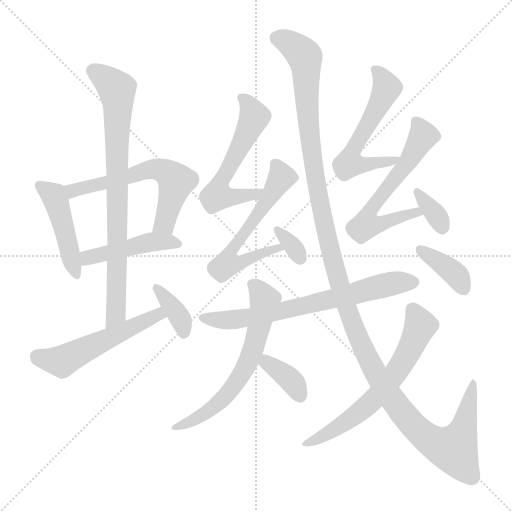
t = 0.00 s
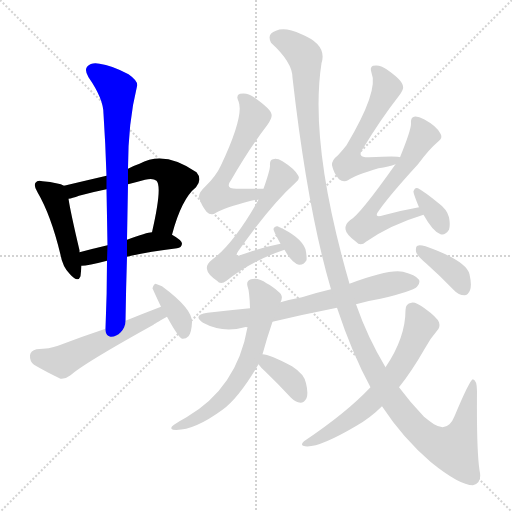
t = 2.56 s
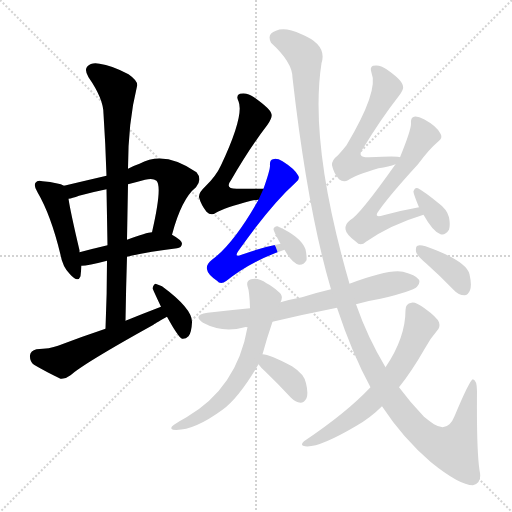
t = 5.12 s
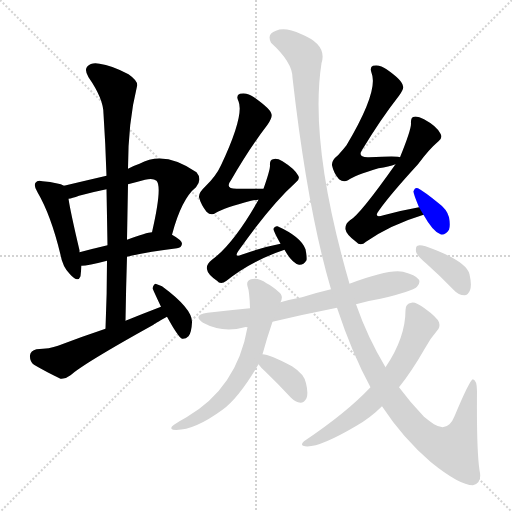
t = 7.68 s
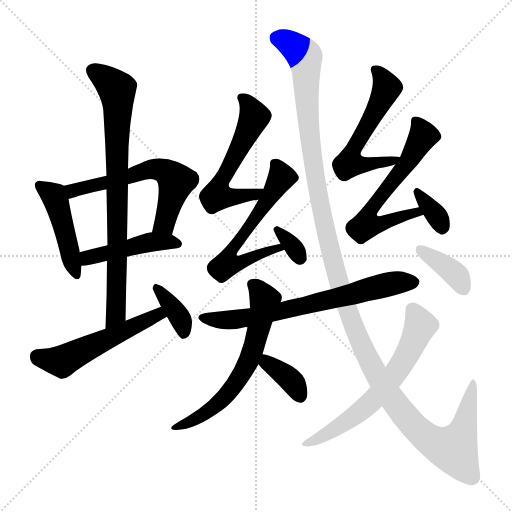
t = 10.23 s
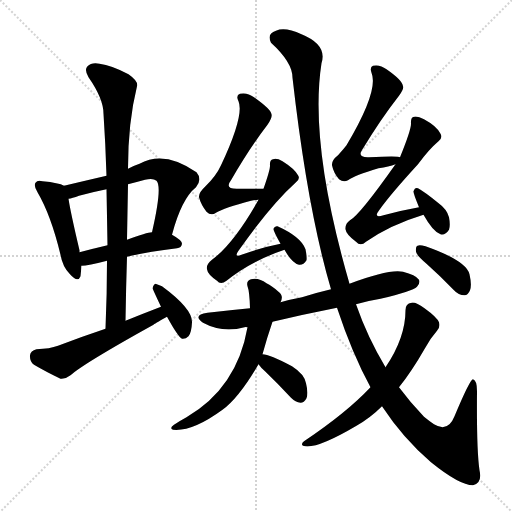
t = 12.79 s

The animated SVG that drew these frames (rendered in a browser with its animation timeline set to each time). Animation: 18 CSS @keyframes rules; one cycle of 12.79 s.

<svg version="1.1" viewBox="0 0 1024 1024" xmlns="http://www.w3.org/2000/svg">
  <g stroke="lightgray" stroke-dasharray="1,1" stroke-width="1" transform="scale(4, 4)">
    <line x1="0" y1="0" x2="256" y2="256"></line>
    <line x1="256" y1="0" x2="0" y2="256"></line>
    <line x1="128" y1="0" x2="128" y2="256"></line>
    <line x1="0" y1="128" x2="256" y2="128"></line>
  </g>
<g transform="scale(1, -1) translate(0, -900)">
   <style type="text/css">
    @keyframes keyframes0 {
      from {
       stroke: blue;
       stroke-dashoffset: 452;
       stroke-width: 128;
       }
       60% {
       animation-timing-function: step-end;
       stroke: blue;
       stroke-dashoffset: 0;
       stroke-width: 128;
       }
       to {
       stroke: black;
       stroke-width: 1024;
       }
       }
       #make-me-a-hanzi-animation-0 {
         animation: keyframes0 0.617839s both;
         animation-delay: 0.000000s;
         animation-timing-function: linear;
       }
    @keyframes keyframes1 {
      from {
       stroke: blue;
       stroke-dashoffset: 592;
       stroke-width: 128;
       }
       66% {
       animation-timing-function: step-end;
       stroke: blue;
       stroke-dashoffset: 0;
       stroke-width: 128;
       }
       to {
       stroke: black;
       stroke-width: 1024;
       }
       }
       #make-me-a-hanzi-animation-1 {
         animation: keyframes1 0.731771s both;
         animation-delay: 0.617839s;
         animation-timing-function: linear;
       }
    @keyframes keyframes2 {
      from {
       stroke: blue;
       stroke-dashoffset: 452;
       stroke-width: 128;
       }
       60% {
       animation-timing-function: step-end;
       stroke: blue;
       stroke-dashoffset: 0;
       stroke-width: 128;
       }
       to {
       stroke: black;
       stroke-width: 1024;
       }
       }
       #make-me-a-hanzi-animation-2 {
         animation: keyframes2 0.617839s both;
         animation-delay: 1.349609s;
         animation-timing-function: linear;
       }
    @keyframes keyframes3 {
      from {
       stroke: blue;
       stroke-dashoffset: 792;
       stroke-width: 128;
       }
       72% {
       animation-timing-function: step-end;
       stroke: blue;
       stroke-dashoffset: 0;
       stroke-width: 128;
       }
       to {
       stroke: black;
       stroke-width: 1024;
       }
       }
       #make-me-a-hanzi-animation-3 {
         animation: keyframes3 0.894531s both;
         animation-delay: 1.967448s;
         animation-timing-function: linear;
       }
    @keyframes keyframes4 {
      from {
       stroke: blue;
       stroke-dashoffset: 528;
       stroke-width: 128;
       }
       63% {
       animation-timing-function: step-end;
       stroke: blue;
       stroke-dashoffset: 0;
       stroke-width: 128;
       }
       to {
       stroke: black;
       stroke-width: 1024;
       }
       }
       #make-me-a-hanzi-animation-4 {
         animation: keyframes4 0.679688s both;
         animation-delay: 2.861979s;
         animation-timing-function: linear;
       }
    @keyframes keyframes5 {
      from {
       stroke: blue;
       stroke-dashoffset: 366;
       stroke-width: 128;
       }
       54% {
       animation-timing-function: step-end;
       stroke: blue;
       stroke-dashoffset: 0;
       stroke-width: 128;
       }
       to {
       stroke: black;
       stroke-width: 1024;
       }
       }
       #make-me-a-hanzi-animation-5 {
         animation: keyframes5 0.547852s both;
         animation-delay: 3.541667s;
         animation-timing-function: linear;
       }
    @keyframes keyframes6 {
      from {
       stroke: blue;
       stroke-dashoffset: 563;
       stroke-width: 128;
       }
       65% {
       animation-timing-function: step-end;
       stroke: blue;
       stroke-dashoffset: 0;
       stroke-width: 128;
       }
       to {
       stroke: black;
       stroke-width: 1024;
       }
       }
       #make-me-a-hanzi-animation-6 {
         animation: keyframes6 0.708171s both;
         animation-delay: 4.089518s;
         animation-timing-function: linear;
       }
    @keyframes keyframes7 {
      from {
       stroke: blue;
       stroke-dashoffset: 590;
       stroke-width: 128;
       }
       66% {
       animation-timing-function: step-end;
       stroke: blue;
       stroke-dashoffset: 0;
       stroke-width: 128;
       }
       to {
       stroke: black;
       stroke-width: 1024;
       }
       }
       #make-me-a-hanzi-animation-7 {
         animation: keyframes7 0.730143s both;
         animation-delay: 4.797689s;
         animation-timing-function: linear;
       }
    @keyframes keyframes8 {
      from {
       stroke: blue;
       stroke-dashoffset: 331;
       stroke-width: 128;
       }
       52% {
       animation-timing-function: step-end;
       stroke: blue;
       stroke-dashoffset: 0;
       stroke-width: 128;
       }
       to {
       stroke: black;
       stroke-width: 1024;
       }
       }
       #make-me-a-hanzi-animation-8 {
         animation: keyframes8 0.519368s both;
         animation-delay: 5.527832s;
         animation-timing-function: linear;
       }
    @keyframes keyframes9 {
      from {
       stroke: blue;
       stroke-dashoffset: 565;
       stroke-width: 128;
       }
       65% {
       animation-timing-function: step-end;
       stroke: blue;
       stroke-dashoffset: 0;
       stroke-width: 128;
       }
       to {
       stroke: black;
       stroke-width: 1024;
       }
       }
       #make-me-a-hanzi-animation-9 {
         animation: keyframes9 0.709798s both;
         animation-delay: 6.047201s;
         animation-timing-function: linear;
       }
    @keyframes keyframes10 {
      from {
       stroke: blue;
       stroke-dashoffset: 596;
       stroke-width: 128;
       }
       66% {
       animation-timing-function: step-end;
       stroke: blue;
       stroke-dashoffset: 0;
       stroke-width: 128;
       }
       to {
       stroke: black;
       stroke-width: 1024;
       }
       }
       #make-me-a-hanzi-animation-10 {
         animation: keyframes10 0.735026s both;
         animation-delay: 6.756999s;
         animation-timing-function: linear;
       }
    @keyframes keyframes11 {
      from {
       stroke: blue;
       stroke-dashoffset: 343;
       stroke-width: 128;
       }
       53% {
       animation-timing-function: step-end;
       stroke: blue;
       stroke-dashoffset: 0;
       stroke-width: 128;
       }
       to {
       stroke: black;
       stroke-width: 1024;
       }
       }
       #make-me-a-hanzi-animation-11 {
         animation: keyframes11 0.529134s both;
         animation-delay: 7.492025s;
         animation-timing-function: linear;
       }
    @keyframes keyframes12 {
      from {
       stroke: blue;
       stroke-dashoffset: 684;
       stroke-width: 128;
       }
       69% {
       animation-timing-function: step-end;
       stroke: blue;
       stroke-dashoffset: 0;
       stroke-width: 128;
       }
       to {
       stroke: black;
       stroke-width: 1024;
       }
       }
       #make-me-a-hanzi-animation-12 {
         animation: keyframes12 0.806641s both;
         animation-delay: 8.021159s;
         animation-timing-function: linear;
       }
    @keyframes keyframes13 {
      from {
       stroke: blue;
       stroke-dashoffset: 622;
       stroke-width: 128;
       }
       67% {
       animation-timing-function: step-end;
       stroke: blue;
       stroke-dashoffset: 0;
       stroke-width: 128;
       }
       to {
       stroke: black;
       stroke-width: 1024;
       }
       }
       #make-me-a-hanzi-animation-13 {
         animation: keyframes13 0.756185s both;
         animation-delay: 8.827799s;
         animation-timing-function: linear;
       }
    @keyframes keyframes14 {
      from {
       stroke: blue;
       stroke-dashoffset: 362;
       stroke-width: 128;
       }
       54% {
       animation-timing-function: step-end;
       stroke: blue;
       stroke-dashoffset: 0;
       stroke-width: 128;
       }
       to {
       stroke: black;
       stroke-width: 1024;
       }
       }
       #make-me-a-hanzi-animation-14 {
         animation: keyframes14 0.544596s both;
         animation-delay: 9.583984s;
         animation-timing-function: linear;
       }
    @keyframes keyframes15 {
      from {
       stroke: blue;
       stroke-dashoffset: 1342;
       stroke-width: 128;
       }
       81% {
       animation-timing-function: step-end;
       stroke: blue;
       stroke-dashoffset: 0;
       stroke-width: 128;
       }
       to {
       stroke: black;
       stroke-width: 1024;
       }
       }
       #make-me-a-hanzi-animation-15 {
         animation: keyframes15 1.342122s both;
         animation-delay: 10.128581s;
         animation-timing-function: linear;
       }
    @keyframes keyframes16 {
      from {
       stroke: blue;
       stroke-dashoffset: 634;
       stroke-width: 128;
       }
       67% {
       animation-timing-function: step-end;
       stroke: blue;
       stroke-dashoffset: 0;
       stroke-width: 128;
       }
       to {
       stroke: black;
       stroke-width: 1024;
       }
       }
       #make-me-a-hanzi-animation-16 {
         animation: keyframes16 0.765951s both;
         animation-delay: 11.470703s;
         animation-timing-function: linear;
       }
    @keyframes keyframes17 {
      from {
       stroke: blue;
       stroke-dashoffset: 375;
       stroke-width: 128;
       }
       55% {
       animation-timing-function: step-end;
       stroke: blue;
       stroke-dashoffset: 0;
       stroke-width: 128;
       }
       to {
       stroke: black;
       stroke-width: 1024;
       }
       }
       #make-me-a-hanzi-animation-17 {
         animation: keyframes17 0.555176s both;
         animation-delay: 12.236654s;
         animation-timing-function: linear;
       }
</style>
<path d="M 128.0 528.5 Q 118.0 534.5 85.0 537.5 Q 75.0 540.5 71.0 534.5 Q 67.0 528.5 75.0 515.5 Q 102.0 469.5 121.0 390.5 Q 125.0 366.5 140.0 351.5 Q 156.0 333.5 161.0 347.5 Q 162.0 356.5 163.0 368.5 L 159.0 395.5 Q 159.0 396.5 159.0 399.5 Q 141.0 475.5 137.0 502.5 C 133.0 526.5 133.0 526.5 128.0 528.5 Z" fill="lightgray"></path> 
<path d="M 344.0 430.5 Q 363.0 502.5 392.0 525.5 Q 405.0 541.5 393.0 555.5 Q 329.0 600.5 279.0 572.5 Q 267.0 568.5 256.0 562.5 L 213.0 548.5 Q 170.0 538.5 128.0 528.5 C 99.0 521.5 108.0 495.5 137.0 502.5 Q 144.0 503.5 158.0 508.5 Q 183.0 515.5 213.0 521.5 L 256.0 531.5 Q 272.0 535.5 290.0 540.5 Q 306.0 544.5 313.0 538.5 Q 325.0 526.5 304.0 435.5 C 297.0 406.5 336.0 401.5 344.0 430.5 Z" fill="lightgray"></path> 
<path d="M 254.0 386.5 Q 296.0 396.5 354.0 403.5 Q 363.0 404.5 364.0 412.5 Q 364.0 419.5 344.0 430.5 L 304.0 435.5 Q 294.0 435.5 254.0 420.5 L 215.0 409.5 Q 185.0 402.5 159.0 395.5 C 130.0 387.5 133.0 366.5 163.0 368.5 Q 176.0 368.5 214.0 378.5 L 254.0 386.5 Z" fill="lightgray"></path> 
<path d="M 251.0 258.5 Q 252.0 324.5 254.0 386.5 L 254.0 420.5 Q 255.0 477.5 256.0 531.5 L 256.0 562.5 Q 256.0 655.5 274.0 727.5 Q 277.0 737.5 257.0 751.5 Q 223.0 769.5 199.0 772.5 Q 183.0 775.5 175.0 767.5 Q 168.0 760.5 177.0 745.5 Q 207.0 702.5 207.0 672.5 Q 211.0 612.5 213.0 548.5 L 213.0 521.5 Q 214.0 467.5 215.0 409.5 L 214.0 378.5 Q 214.0 312.5 211.0 242.5 C 210.0 212.5 251.0 228.5 251.0 258.5 Z" fill="lightgray"></path> 
<path d="M 322.0 286.5 Q 288.0 273.5 251.0 258.5 L 211.0 242.5 Q 163.0 226.5 116.0 208.5 Q 100.0 202.5 73.0 201.5 Q 61.0 198.5 60.0 189.5 Q 59.0 177.5 68.0 170.5 Q 90.0 157.5 121.0 142.5 Q 131.0 141.5 141.0 149.5 Q 168.0 173.5 307.0 250.5 Q 307.0 251.5 334.0 266.5 C 360.0 281.5 350.0 297.5 322.0 286.5 Z" fill="lightgray"></path> 
<path d="M 334.0 266.5 Q 356.0 226.5 364.0 222.5 Q 371.0 221.5 377.0 227.5 Q 383.0 234.5 384.0 255.5 Q 385.0 282.5 324.0 327.5 Q 315.0 331.5 311.0 332.5 Q 307.0 331.5 305.0 323.5 Q 305.0 322.5 322.0 286.5 L 334.0 266.5 Z" fill="lightgray"></path> 
<path d="M 527.0 522.5 Q 499.0 522.5 476.0 522.5 Q 448.0 521.5 462.0 539.5 Q 499.0 603.5 535.0 650.5 Q 545.0 665.5 543.0 671.5 Q 542.0 681.5 508.0 705.5 Q 495.0 715.5 480.0 712.5 Q 471.0 709.5 477.0 697.5 Q 489.0 669.5 442.0 569.5 Q 432.0 547.5 410.0 526.5 Q 397.0 514.5 398.0 505.5 Q 402.0 490.5 413.0 476.5 Q 422.0 467.5 432.0 474.5 Q 448.0 484.5 502.0 498.5 Q 509.0 499.5 517.0 500.5 C 547.0 504.5 557.0 522.5 527.0 522.5 Z" fill="lightgray"></path> 
<path d="M 561.0 412.5 Q 525.0 405.5 483.0 390.5 Q 467.0 384.5 477.0 398.5 Q 541.0 489.5 592.0 535.5 Q 601.0 542.5 596.0 549.5 Q 589.0 562.5 565.0 577.5 Q 553.0 584.5 546.0 581.5 Q 539.0 580.5 540.0 568.5 Q 540.0 559.5 527.0 522.5 L 517.0 500.5 Q 468.0 413.5 424.0 380.5 Q 412.0 371.5 414.0 361.5 Q 415.0 351.5 434.0 338.5 Q 441.0 329.5 453.0 338.5 Q 501.0 377.5 569.0 400.5 C 597.0 410.5 590.0 418.5 561.0 412.5 Z" fill="lightgray"></path> 
<path d="M 569.0 400.5 Q 584.0 373.5 598.0 370.5 Q 607.0 369.5 613.0 379.5 Q 614.0 386.5 611.0 401.5 Q 602.0 426.5 555.0 447.5 Q 549.0 448.5 547.0 442.5 Q 546.0 439.5 561.0 412.5 L 569.0 400.5 Z" fill="lightgray"></path> 
<path d="M 800.0 585.5 Q 797.0 588.5 738.0 585.5 Q 713.0 584.5 725.0 601.5 Q 762.0 662.5 798.0 708.5 Q 808.0 721.5 806.0 727.5 Q 805.0 739.5 773.0 761.5 Q 760.0 771.5 746.0 768.5 Q 739.0 765.5 743.0 754.5 Q 758.0 718.5 693.0 609.5 Q 686.0 600.5 676.0 589.5 Q 663.0 579.5 664.0 569.5 Q 667.0 554.5 678.0 541.5 Q 687.0 534.5 696.0 539.5 Q 709.0 549.5 757.0 563.5 Q 778.0 566.5 791.0 571.5 C 820.0 580.5 824.0 582.5 800.0 585.5 Z" fill="lightgray"></path> 
<path d="M 838.0 485.5 Q 804.0 479.5 767.0 469.5 Q 745.0 462.5 759.0 480.5 Q 781.0 511.5 836.0 571.5 Q 858.0 601.5 877.0 617.5 Q 886.0 624.5 881.0 632.5 Q 874.0 647.5 848.0 661.5 Q 835.0 668.5 828.0 666.5 Q 821.0 665.5 822.0 652.5 Q 822.0 639.5 800.0 585.5 L 791.0 571.5 Q 719.0 469.5 700.0 459.5 Q 690.0 452.5 691.0 441.5 Q 692.0 431.5 712.0 416.5 Q 721.0 406.5 732.0 416.5 Q 781.0 450.5 847.0 470.5 C 876.0 479.5 867.0 490.5 838.0 485.5 Z" fill="lightgray"></path> 
<path d="M 847.0 470.5 Q 866.0 436.5 881.0 431.5 Q 890.0 428.5 898.0 440.5 Q 901.0 449.5 898.0 465.5 Q 894.0 481.5 876.0 494.5 Q 849.0 516.5 836.0 523.5 Q 830.0 526.5 827.0 517.5 Q 826.0 514.5 838.0 485.5 L 847.0 470.5 Z" fill="lightgray"></path> 
<path d="M 712.0 291.5 Q 736.0 298.5 761.0 302.5 Q 825.0 317.5 834.0 326.5 Q 841.0 333.5 838.0 340.5 Q 831.0 350.5 806.0 356.5 Q 778.0 362.5 699.0 332.5 L 662.0 321.5 Q 632.0 314.5 604.0 305.5 Q 582.0 301.5 561.0 295.5 L 500.0 283.5 Q 458.0 279.5 415.0 274.5 Q 384.0 270.5 406.0 254.5 Q 445.0 233.5 489.0 245.5 Q 490.0 246.5 495.0 245.5 L 545.0 256.5 Q 608.0 271.5 674.0 284.5 L 712.0 291.5 Z" fill="lightgray"></path> 
<path d="M 561.0 295.5 Q 568.0 308.5 557.0 316.5 Q 544.0 328.5 533.0 333.5 Q 517.0 345.5 502.0 341.5 Q 492.0 338.5 495.0 327.5 Q 499.0 317.5 500.0 283.5 L 495.0 245.5 Q 474.0 124.5 373.0 65.5 Q 360.0 58.5 348.0 50.5 Q 338.0 43.5 346.0 40.5 Q 385.0 36.5 445.0 80.5 Q 478.0 104.5 517.0 171.5 L 525.0 191.5 Q 534.0 224.5 545.0 256.5 L 561.0 295.5 Z" fill="lightgray"></path> 
<path d="M 517.0 171.5 Q 521.0 165.5 530.0 157.5 Q 555.0 133.5 582.0 104.5 Q 591.0 95.5 601.0 94.5 Q 608.0 94.5 613.0 103.5 Q 617.0 113.5 612.0 133.5 Q 609.0 151.5 584.0 167.5 Q 539.0 191.5 525.0 191.5 C 500.0 194.5 500.0 194.5 517.0 171.5 Z" fill="lightgray"></path> 
<path d="M 764.0 87.5 Q 806.0 23.5 862.0 -24.5 Q 919.0 -70.5 946.0 -70.5 Q 965.0 -66.5 959.0 -40.5 Q 953.0 -0.5 954.0 117.5 Q 954.0 139.5 946.0 141.5 Q 940.0 141.5 909.0 67.5 Q 896.0 34.5 868.0 51.5 Q 859.0 57.5 848.0 66.5 Q 821.0 94.5 798.0 125.5 L 771.0 165.5 Q 735.0 225.5 712.0 291.5 L 699.0 332.5 Q 618.0 612.5 643.0 773.5 Q 655.0 810.5 603.0 831.5 Q 570.0 846.5 552.0 838.5 Q 533.0 832.5 542.0 814.5 Q 585.0 775.5 585.0 744.5 Q 615.0 480.5 662.0 321.5 L 674.0 284.5 Q 704.0 193.5 741.0 125.5 L 764.0 87.5 Z" fill="lightgray"></path> 
<path d="M 741.0 125.5 Q 693.0 74.5 608.0 17.5 Q 601.0 11.5 606.0 8.5 Q 630.0 -0.5 713.0 48.5 Q 741.0 64.5 764.0 87.5 L 798.0 125.5 Q 823.0 156.5 850.0 203.5 Q 860.0 222.5 874.0 238.5 Q 881.0 245.5 878.0 255.5 Q 874.0 265.5 849.0 283.5 Q 831.0 296.5 823.0 294.5 Q 811.0 293.5 811.0 279.5 Q 811.0 224.5 771.0 165.5 L 741.0 125.5 Z" fill="lightgray"></path> 
<path d="M 853.0 372.5 Q 880.0 348.5 908.0 319.5 Q 917.0 309.5 929.0 309.5 Q 936.0 309.5 940.0 319.5 Q 944.0 329.5 939.0 351.5 Q 933.0 378.5 851.0 407.5 Q 839.0 410.5 835.0 408.5 Q 831.0 407.5 832.0 396.5 Q 833.0 389.5 853.0 372.5 Z" fill="lightgray"></path> 
      <clipPath id="make-me-a-hanzi-clip-0">
      <path d="M 128.0 528.5 Q 118.0 534.5 85.0 537.5 Q 75.0 540.5 71.0 534.5 Q 67.0 528.5 75.0 515.5 Q 102.0 469.5 121.0 390.5 Q 125.0 366.5 140.0 351.5 Q 156.0 333.5 161.0 347.5 Q 162.0 356.5 163.0 368.5 L 159.0 395.5 Q 159.0 396.5 159.0 399.5 Q 141.0 475.5 137.0 502.5 C 133.0 526.5 133.0 526.5 128.0 528.5 Z" fill="lightgray"></path>
      </clipPath>
      <path clip-path="url(#make-me-a-hanzi-clip-0)" d="M 79.0 529.5 L 111.0 500.5 L 151.0 352.5 " fill="none" id="make-me-a-hanzi-animation-0" stroke-dasharray="324 648" stroke-linecap="round"></path>

      <clipPath id="make-me-a-hanzi-clip-1">
      <path d="M 344.0 430.5 Q 363.0 502.5 392.0 525.5 Q 405.0 541.5 393.0 555.5 Q 329.0 600.5 279.0 572.5 Q 267.0 568.5 256.0 562.5 L 213.0 548.5 Q 170.0 538.5 128.0 528.5 C 99.0 521.5 108.0 495.5 137.0 502.5 Q 144.0 503.5 158.0 508.5 Q 183.0 515.5 213.0 521.5 L 256.0 531.5 Q 272.0 535.5 290.0 540.5 Q 306.0 544.5 313.0 538.5 Q 325.0 526.5 304.0 435.5 C 297.0 406.5 336.0 401.5 344.0 430.5 Z" fill="lightgray"></path>
      </clipPath>
      <path clip-path="url(#make-me-a-hanzi-clip-1)" d="M 136.0 524.5 L 148.0 518.5 L 303.0 561.5 L 334.0 555.5 L 352.0 535.5 L 326.0 450.5 L 312.0 446.5 " fill="none" id="make-me-a-hanzi-animation-1" stroke-dasharray="464 928" stroke-linecap="round"></path>

      <clipPath id="make-me-a-hanzi-clip-2">
      <path d="M 254.0 386.5 Q 296.0 396.5 354.0 403.5 Q 363.0 404.5 364.0 412.5 Q 364.0 419.5 344.0 430.5 L 304.0 435.5 Q 294.0 435.5 254.0 420.5 L 215.0 409.5 Q 185.0 402.5 159.0 395.5 C 130.0 387.5 133.0 366.5 163.0 368.5 Q 176.0 368.5 214.0 378.5 L 254.0 386.5 Z" fill="lightgray"></path>
      </clipPath>
      <path clip-path="url(#make-me-a-hanzi-clip-2)" d="M 166.0 375.5 L 183.0 386.5 L 303.0 416.5 L 355.0 412.5 " fill="none" id="make-me-a-hanzi-animation-2" stroke-dasharray="324 648" stroke-linecap="round"></path>

      <clipPath id="make-me-a-hanzi-clip-3">
      <path d="M 251.0 258.5 Q 252.0 324.5 254.0 386.5 L 254.0 420.5 Q 255.0 477.5 256.0 531.5 L 256.0 562.5 Q 256.0 655.5 274.0 727.5 Q 277.0 737.5 257.0 751.5 Q 223.0 769.5 199.0 772.5 Q 183.0 775.5 175.0 767.5 Q 168.0 760.5 177.0 745.5 Q 207.0 702.5 207.0 672.5 Q 211.0 612.5 213.0 548.5 L 213.0 521.5 Q 214.0 467.5 215.0 409.5 L 214.0 378.5 Q 214.0 312.5 211.0 242.5 C 210.0 212.5 251.0 228.5 251.0 258.5 Z" fill="lightgray"></path>
      </clipPath>
      <path clip-path="url(#make-me-a-hanzi-clip-3)" d="M 186.0 758.5 L 211.0 743.5 L 235.0 714.5 L 232.0 271.5 L 216.0 250.5 " fill="none" id="make-me-a-hanzi-animation-3" stroke-dasharray="664 1328" stroke-linecap="round"></path>

      <clipPath id="make-me-a-hanzi-clip-4">
      <path d="M 322.0 286.5 Q 288.0 273.5 251.0 258.5 L 211.0 242.5 Q 163.0 226.5 116.0 208.5 Q 100.0 202.5 73.0 201.5 Q 61.0 198.5 60.0 189.5 Q 59.0 177.5 68.0 170.5 Q 90.0 157.5 121.0 142.5 Q 131.0 141.5 141.0 149.5 Q 168.0 173.5 307.0 250.5 Q 307.0 251.5 334.0 266.5 C 360.0 281.5 350.0 297.5 322.0 286.5 Z" fill="lightgray"></path>
      </clipPath>
      <path clip-path="url(#make-me-a-hanzi-clip-4)" d="M 74.0 187.5 L 124.0 177.5 L 290.0 255.5 L 316.0 269.5 L 318.0 277.5 " fill="none" id="make-me-a-hanzi-animation-4" stroke-dasharray="400 800" stroke-linecap="round"></path>

      <clipPath id="make-me-a-hanzi-clip-5">
      <path d="M 334.0 266.5 Q 356.0 226.5 364.0 222.5 Q 371.0 221.5 377.0 227.5 Q 383.0 234.5 384.0 255.5 Q 385.0 282.5 324.0 327.5 Q 315.0 331.5 311.0 332.5 Q 307.0 331.5 305.0 323.5 Q 305.0 322.5 322.0 286.5 L 334.0 266.5 Z" fill="lightgray"></path>
      </clipPath>
      <path clip-path="url(#make-me-a-hanzi-clip-5)" d="M 313.0 324.5 L 350.0 280.5 L 363.0 257.5 L 368.0 231.5 " fill="none" id="make-me-a-hanzi-animation-5" stroke-dasharray="238 476" stroke-linecap="round"></path>

      <clipPath id="make-me-a-hanzi-clip-6">
      <path d="M 527.0 522.5 Q 499.0 522.5 476.0 522.5 Q 448.0 521.5 462.0 539.5 Q 499.0 603.5 535.0 650.5 Q 545.0 665.5 543.0 671.5 Q 542.0 681.5 508.0 705.5 Q 495.0 715.5 480.0 712.5 Q 471.0 709.5 477.0 697.5 Q 489.0 669.5 442.0 569.5 Q 432.0 547.5 410.0 526.5 Q 397.0 514.5 398.0 505.5 Q 402.0 490.5 413.0 476.5 Q 422.0 467.5 432.0 474.5 Q 448.0 484.5 502.0 498.5 Q 509.0 499.5 517.0 500.5 C 547.0 504.5 557.0 522.5 527.0 522.5 Z" fill="lightgray"></path>
      </clipPath>
      <path clip-path="url(#make-me-a-hanzi-clip-6)" d="M 487.0 703.5 L 503.0 682.5 L 508.0 662.5 L 439.0 530.5 L 434.0 508.5 L 489.0 506.5 L 520.0 518.5 " fill="none" id="make-me-a-hanzi-animation-6" stroke-dasharray="435 870" stroke-linecap="round"></path>

      <clipPath id="make-me-a-hanzi-clip-7">
      <path d="M 561.0 412.5 Q 525.0 405.5 483.0 390.5 Q 467.0 384.5 477.0 398.5 Q 541.0 489.5 592.0 535.5 Q 601.0 542.5 596.0 549.5 Q 589.0 562.5 565.0 577.5 Q 553.0 584.5 546.0 581.5 Q 539.0 580.5 540.0 568.5 Q 540.0 559.5 527.0 522.5 L 517.0 500.5 Q 468.0 413.5 424.0 380.5 Q 412.0 371.5 414.0 361.5 Q 415.0 351.5 434.0 338.5 Q 441.0 329.5 453.0 338.5 Q 501.0 377.5 569.0 400.5 C 597.0 410.5 590.0 418.5 561.0 412.5 Z" fill="lightgray"></path>
      </clipPath>
      <path clip-path="url(#make-me-a-hanzi-clip-7)" d="M 551.0 571.5 L 563.0 545.5 L 523.0 480.5 L 464.0 402.5 L 460.0 376.5 L 487.0 376.5 L 532.0 397.5 L 560.0 402.5 " fill="none" id="make-me-a-hanzi-animation-7" stroke-dasharray="462 924" stroke-linecap="round"></path>

      <clipPath id="make-me-a-hanzi-clip-8">
      <path d="M 569.0 400.5 Q 584.0 373.5 598.0 370.5 Q 607.0 369.5 613.0 379.5 Q 614.0 386.5 611.0 401.5 Q 602.0 426.5 555.0 447.5 Q 549.0 448.5 547.0 442.5 Q 546.0 439.5 561.0 412.5 L 569.0 400.5 Z" fill="lightgray"></path>
      </clipPath>
      <path clip-path="url(#make-me-a-hanzi-clip-8)" d="M 553.0 441.5 L 601.0 384.5 " fill="none" id="make-me-a-hanzi-animation-8" stroke-dasharray="203 406" stroke-linecap="round"></path>

      <clipPath id="make-me-a-hanzi-clip-9">
      <path d="M 800.0 585.5 Q 797.0 588.5 738.0 585.5 Q 713.0 584.5 725.0 601.5 Q 762.0 662.5 798.0 708.5 Q 808.0 721.5 806.0 727.5 Q 805.0 739.5 773.0 761.5 Q 760.0 771.5 746.0 768.5 Q 739.0 765.5 743.0 754.5 Q 758.0 718.5 693.0 609.5 Q 686.0 600.5 676.0 589.5 Q 663.0 579.5 664.0 569.5 Q 667.0 554.5 678.0 541.5 Q 687.0 534.5 696.0 539.5 Q 709.0 549.5 757.0 563.5 Q 778.0 566.5 791.0 571.5 C 820.0 580.5 824.0 582.5 800.0 585.5 Z" fill="lightgray"></path>
      </clipPath>
      <path clip-path="url(#make-me-a-hanzi-clip-9)" d="M 753.0 759.5 L 774.0 724.5 L 711.0 613.5 L 699.0 573.5 L 745.0 572.5 L 797.0 582.5 " fill="none" id="make-me-a-hanzi-animation-9" stroke-dasharray="437 874" stroke-linecap="round"></path>

      <clipPath id="make-me-a-hanzi-clip-10">
      <path d="M 838.0 485.5 Q 804.0 479.5 767.0 469.5 Q 745.0 462.5 759.0 480.5 Q 781.0 511.5 836.0 571.5 Q 858.0 601.5 877.0 617.5 Q 886.0 624.5 881.0 632.5 Q 874.0 647.5 848.0 661.5 Q 835.0 668.5 828.0 666.5 Q 821.0 665.5 822.0 652.5 Q 822.0 639.5 800.0 585.5 L 791.0 571.5 Q 719.0 469.5 700.0 459.5 Q 690.0 452.5 691.0 441.5 Q 692.0 431.5 712.0 416.5 Q 721.0 406.5 732.0 416.5 Q 781.0 450.5 847.0 470.5 C 876.0 479.5 867.0 490.5 838.0 485.5 Z" fill="lightgray"></path>
      </clipPath>
      <path clip-path="url(#make-me-a-hanzi-clip-10)" d="M 832.0 656.5 L 846.0 628.5 L 817.0 575.5 L 747.0 490.5 L 740.0 456.5 L 755.0 452.5 L 832.0 475.5 L 838.0 470.5 " fill="none" id="make-me-a-hanzi-animation-10" stroke-dasharray="468 936" stroke-linecap="round"></path>

      <clipPath id="make-me-a-hanzi-clip-11">
      <path d="M 847.0 470.5 Q 866.0 436.5 881.0 431.5 Q 890.0 428.5 898.0 440.5 Q 901.0 449.5 898.0 465.5 Q 894.0 481.5 876.0 494.5 Q 849.0 516.5 836.0 523.5 Q 830.0 526.5 827.0 517.5 Q 826.0 514.5 838.0 485.5 L 847.0 470.5 Z" fill="lightgray"></path>
      </clipPath>
      <path clip-path="url(#make-me-a-hanzi-clip-11)" d="M 834.0 516.5 L 874.0 468.5 L 884.0 446.5 " fill="none" id="make-me-a-hanzi-animation-11" stroke-dasharray="215 430" stroke-linecap="round"></path>

      <clipPath id="make-me-a-hanzi-clip-12">
      <path d="M 712.0 291.5 Q 736.0 298.5 761.0 302.5 Q 825.0 317.5 834.0 326.5 Q 841.0 333.5 838.0 340.5 Q 831.0 350.5 806.0 356.5 Q 778.0 362.5 699.0 332.5 L 662.0 321.5 Q 632.0 314.5 604.0 305.5 Q 582.0 301.5 561.0 295.5 L 500.0 283.5 Q 458.0 279.5 415.0 274.5 Q 384.0 270.5 406.0 254.5 Q 445.0 233.5 489.0 245.5 Q 490.0 246.5 495.0 245.5 L 545.0 256.5 Q 608.0 271.5 674.0 284.5 L 712.0 291.5 Z" fill="lightgray"></path>
      </clipPath>
      <path clip-path="url(#make-me-a-hanzi-clip-12)" d="M 408.0 265.5 L 442.0 259.5 L 497.0 264.5 L 792.0 334.5 L 827.0 335.5 " fill="none" id="make-me-a-hanzi-animation-12" stroke-dasharray="556 1112" stroke-linecap="round"></path>

      <clipPath id="make-me-a-hanzi-clip-13">
      <path d="M 561.0 295.5 Q 568.0 308.5 557.0 316.5 Q 544.0 328.5 533.0 333.5 Q 517.0 345.5 502.0 341.5 Q 492.0 338.5 495.0 327.5 Q 499.0 317.5 500.0 283.5 L 495.0 245.5 Q 474.0 124.5 373.0 65.5 Q 360.0 58.5 348.0 50.5 Q 338.0 43.5 346.0 40.5 Q 385.0 36.5 445.0 80.5 Q 478.0 104.5 517.0 171.5 L 525.0 191.5 Q 534.0 224.5 545.0 256.5 L 561.0 295.5 Z" fill="lightgray"></path>
      </clipPath>
      <path clip-path="url(#make-me-a-hanzi-clip-13)" d="M 508.0 329.5 L 530.0 299.5 L 507.0 203.5 L 488.0 157.5 L 429.0 86.5 L 352.0 44.5 " fill="none" id="make-me-a-hanzi-animation-13" stroke-dasharray="494 988" stroke-linecap="round"></path>

      <clipPath id="make-me-a-hanzi-clip-14">
      <path d="M 517.0 171.5 Q 521.0 165.5 530.0 157.5 Q 555.0 133.5 582.0 104.5 Q 591.0 95.5 601.0 94.5 Q 608.0 94.5 613.0 103.5 Q 617.0 113.5 612.0 133.5 Q 609.0 151.5 584.0 167.5 Q 539.0 191.5 525.0 191.5 C 500.0 194.5 500.0 194.5 517.0 171.5 Z" fill="lightgray"></path>
      </clipPath>
      <path clip-path="url(#make-me-a-hanzi-clip-14)" d="M 528.0 184.5 L 585.0 136.5 L 600.0 108.5 " fill="none" id="make-me-a-hanzi-animation-14" stroke-dasharray="234 468" stroke-linecap="round"></path>

      <clipPath id="make-me-a-hanzi-clip-15">
      <path d="M 764.0 87.5 Q 806.0 23.5 862.0 -24.5 Q 919.0 -70.5 946.0 -70.5 Q 965.0 -66.5 959.0 -40.5 Q 953.0 -0.5 954.0 117.5 Q 954.0 139.5 946.0 141.5 Q 940.0 141.5 909.0 67.5 Q 896.0 34.5 868.0 51.5 Q 859.0 57.5 848.0 66.5 Q 821.0 94.5 798.0 125.5 L 771.0 165.5 Q 735.0 225.5 712.0 291.5 L 699.0 332.5 Q 618.0 612.5 643.0 773.5 Q 655.0 810.5 603.0 831.5 Q 570.0 846.5 552.0 838.5 Q 533.0 832.5 542.0 814.5 Q 585.0 775.5 585.0 744.5 Q 615.0 480.5 662.0 321.5 L 674.0 284.5 Q 704.0 193.5 741.0 125.5 L 764.0 87.5 Z" fill="lightgray"></path>
      </clipPath>
      <path clip-path="url(#make-me-a-hanzi-clip-15)" d="M 554.0 823.5 L 575.0 816.5 L 610.0 786.5 L 617.0 643.5 L 642.0 479.5 L 694.0 282.5 L 744.0 166.5 L 825.0 50.5 L 856.0 22.5 L 898.0 2.5 L 909.0 5.5 L 922.0 26.5 L 948.0 136.5 " fill="none" id="make-me-a-hanzi-animation-15" stroke-dasharray="1214 2428" stroke-linecap="round"></path>

      <clipPath id="make-me-a-hanzi-clip-16">
      <path d="M 741.0 125.5 Q 693.0 74.5 608.0 17.5 Q 601.0 11.5 606.0 8.5 Q 630.0 -0.5 713.0 48.5 Q 741.0 64.5 764.0 87.5 L 798.0 125.5 Q 823.0 156.5 850.0 203.5 Q 860.0 222.5 874.0 238.5 Q 881.0 245.5 878.0 255.5 Q 874.0 265.5 849.0 283.5 Q 831.0 296.5 823.0 294.5 Q 811.0 293.5 811.0 279.5 Q 811.0 224.5 771.0 165.5 L 741.0 125.5 Z" fill="lightgray"></path>
      </clipPath>
      <path clip-path="url(#make-me-a-hanzi-clip-16)" d="M 823.0 281.5 L 841.0 249.5 L 808.0 179.5 L 777.0 135.5 L 736.0 90.5 L 695.0 57.5 L 647.0 27.5 L 610.0 12.5 " fill="none" id="make-me-a-hanzi-animation-16" stroke-dasharray="506 1012" stroke-linecap="round"></path>

      <clipPath id="make-me-a-hanzi-clip-17">
      <path d="M 853.0 372.5 Q 880.0 348.5 908.0 319.5 Q 917.0 309.5 929.0 309.5 Q 936.0 309.5 940.0 319.5 Q 944.0 329.5 939.0 351.5 Q 933.0 378.5 851.0 407.5 Q 839.0 410.5 835.0 408.5 Q 831.0 407.5 832.0 396.5 Q 833.0 389.5 853.0 372.5 Z" fill="lightgray"></path>
      </clipPath>
      <path clip-path="url(#make-me-a-hanzi-clip-17)" d="M 839.0 401.5 L 909.0 352.5 L 926.0 323.5 " fill="none" id="make-me-a-hanzi-animation-17" stroke-dasharray="247 494" stroke-linecap="round"></path>

</g>
</svg>
